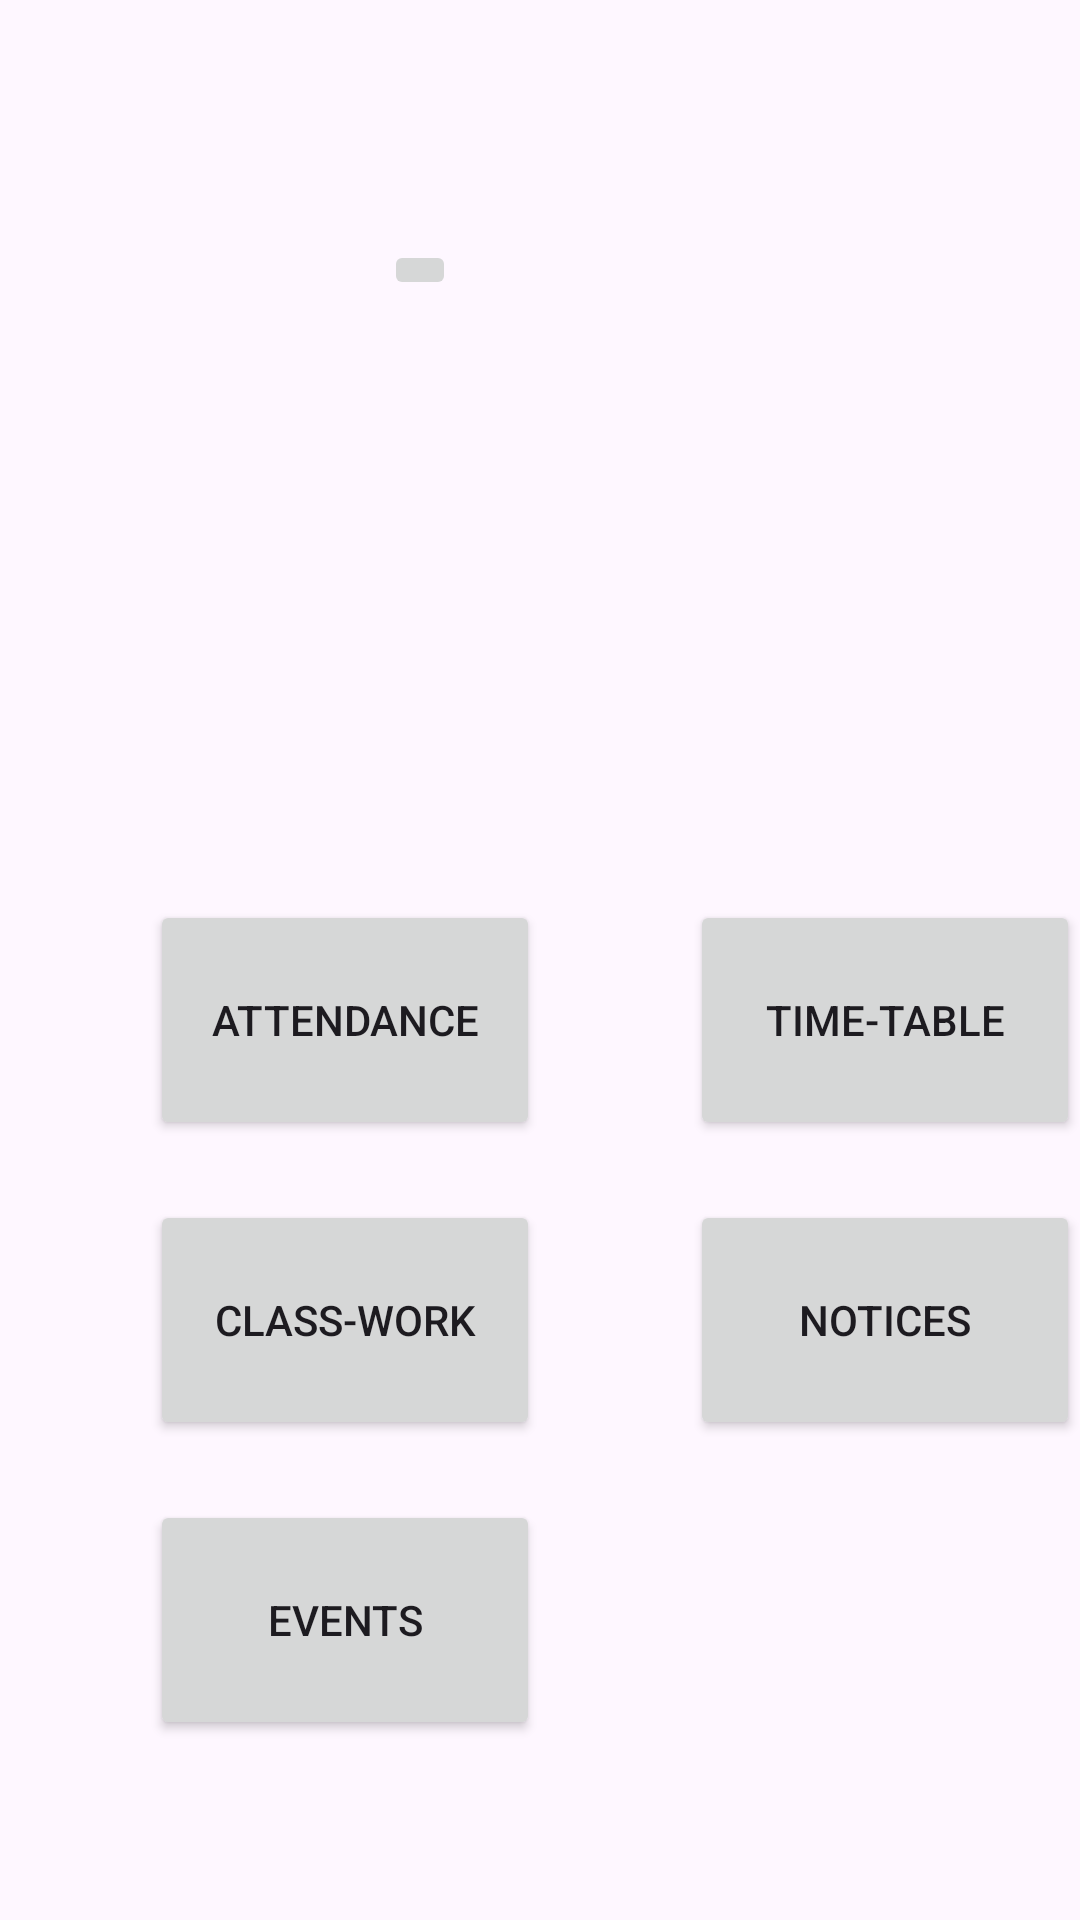

Write the Android layout XML for this screen, with the resource values it uses.
<!-- AndroidManifest.xml: application theme Theme.RFID_Android_Application -->
<!-- res/layout/activity_home_page.xml -->
<?xml version="1.0" encoding="utf-8"?>
<androidx.constraintlayout.widget.ConstraintLayout xmlns:android="http://schemas.android.com/apk/res/android"
    xmlns:app="http://schemas.android.com/apk/res-auto"
    xmlns:tools="http://schemas.android.com/tools"
    android:id="@+id/main"
    android:layout_width="match_parent"
    android:layout_height="match_parent"
    tools:context=".Home_Page">


    <ImageButton
        android:id="@+id/HomeProfileImageButton"
        android:layout_width="wrap_content"
        android:layout_height="wrap_content"
        android:layout_marginStart="128dp"
        android:layout_marginTop="80dp"
        app:layout_constraintStart_toStartOf="parent"
        app:layout_constraintTop_toTopOf="parent"
        tools:srcCompat="@tools:sample/avatars"
        android:contentDescription="Profile"/>

    <Button
        android:id="@+id/HomeAttendanceButton"
        android:layout_width="130dp"
        android:layout_height="80dp"
        android:layout_marginStart="50dp"
        android:layout_marginTop="300dp"
        android:text="Attendance"
        app:layout_constraintStart_toStartOf="parent"
        app:layout_constraintTop_toTopOf="parent" />

    <Button
        android:id="@+id/HomeTimeTableButton"
        android:layout_width="130dp"
        android:layout_height="80dp"
        android:layout_marginStart="230dp"
        android:layout_marginTop="300dp"
        android:text="Time-Table"
        app:layout_constraintStart_toStartOf="parent"
        app:layout_constraintTop_toTopOf="parent" />

    <Button
        android:id="@+id/HomeClassWorkButton"
        android:layout_width="130dp"
        android:layout_height="80dp"
        android:layout_marginStart="50dp"
        android:layout_marginTop="400dp"
        android:text="Class-Work"
        app:layout_constraintStart_toStartOf="parent"
        app:layout_constraintTop_toTopOf="parent" />

    <Button
        android:id="@+id/HomeNoticesButton"
        android:layout_width="130dp"
        android:layout_height="80dp"
        android:layout_marginStart="230dp"
        android:layout_marginTop="400dp"
        android:text="Notices"
        app:layout_constraintStart_toStartOf="parent"
        app:layout_constraintTop_toTopOf="parent" />

    <Button
        android:id="@+id/HomeEventButton"
        android:layout_width="130dp"
        android:layout_height="80dp"
        android:layout_marginStart="50dp"
        android:layout_marginTop="500dp"
        android:text="Events"
        app:layout_constraintStart_toStartOf="parent"
        app:layout_constraintTop_toTopOf="parent" />


</androidx.constraintlayout.widget.ConstraintLayout>
<!-- resources referenced by this layout -->
<resources>
  <style name="Theme.RFID_Android_Application" parent="Base.Theme.RFID_Android_Application" />
  <style name="Base.Theme.RFID_Android_Application" parent="Theme.Material3.DayNight.NoActionBar">
          
          
      </style>
</resources>
